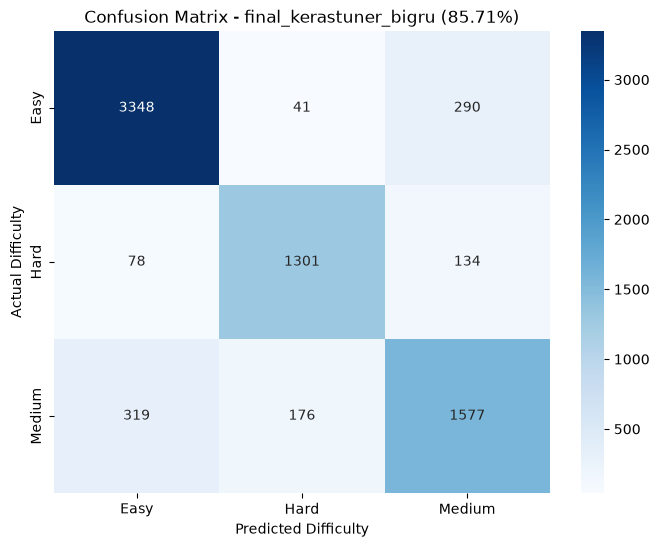

Source data for this figure (header and first rows):
, Easy, Hard, Medium
Easy, 3348, 41, 290
Hard, 78, 1301, 134
Medium, 319, 176, 1577
